The GitHub repository vonpower/AnimalGAN contains a labelled image folder "rare wild animals" with 6 categories: great hornbill, Malabar pied hornbill, phayres leaf monkey, red-thighed falconet, Skywalker hoolock gibbon, wreathed hornbill. Examples follow, each with its label.

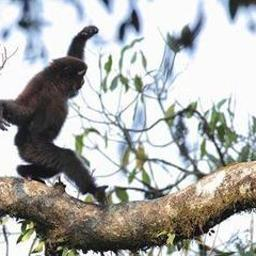
Label: Skywalker hoolock gibbon

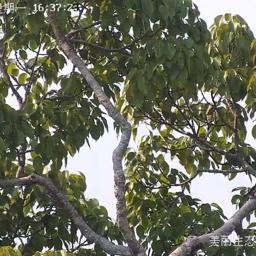
Label: red-thighed falconet

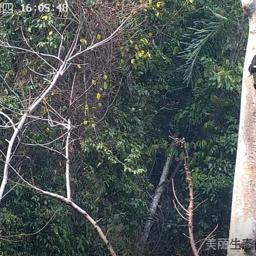
Label: great hornbill

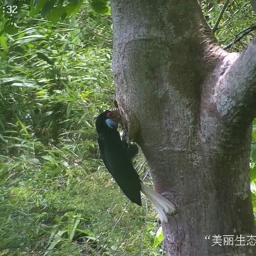
Label: Malabar pied hornbill

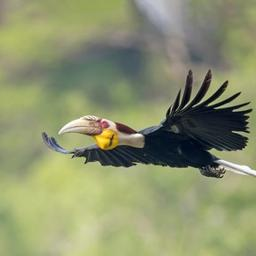
Label: wreathed hornbill

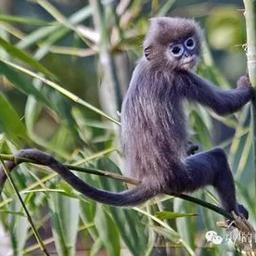
Label: phayres leaf monkey
